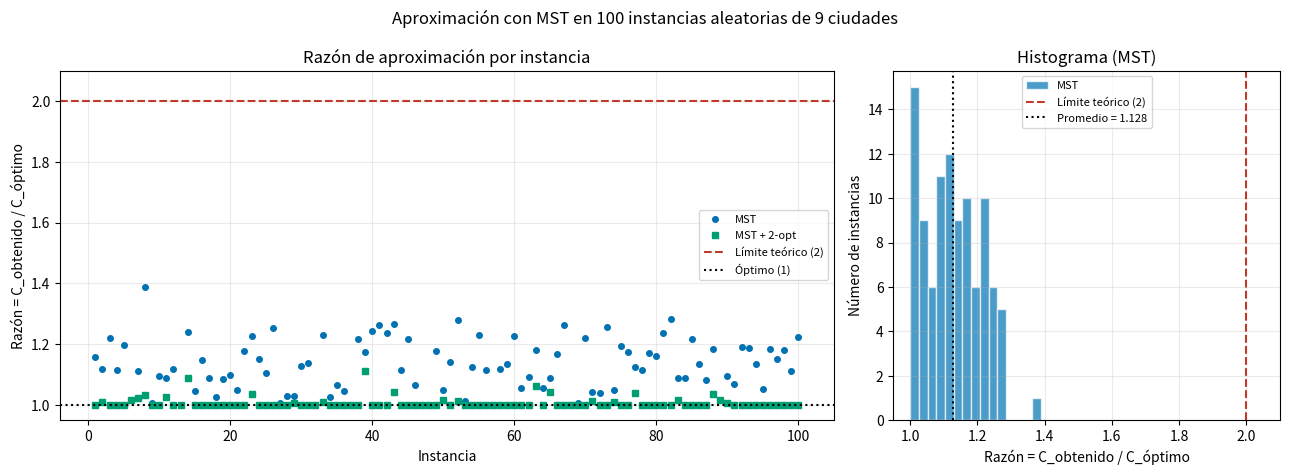
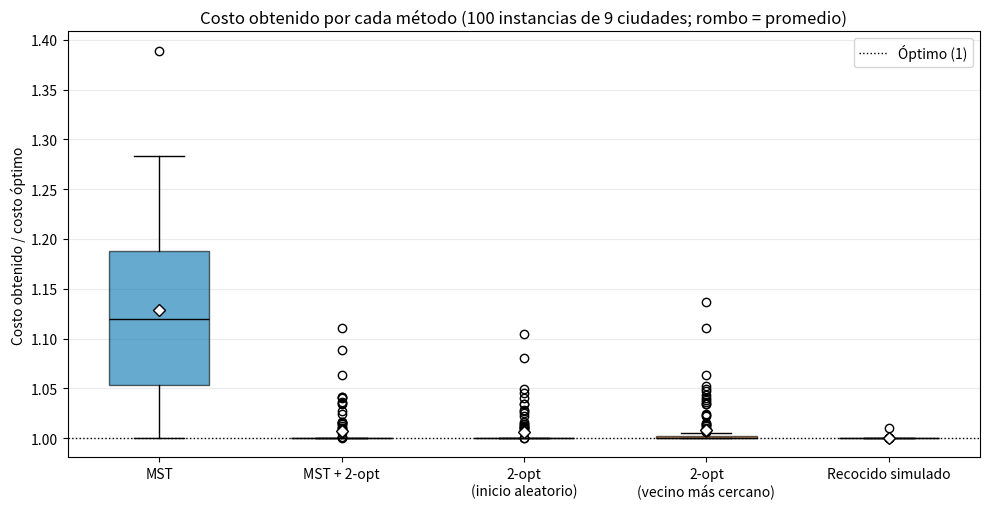

Source code (Python) for these figures, in order:
import itertools
import math
import random
import statistics

N_CITIES = 9
N_INSTANCES = 100
SA_ITERATIONS = 3000
T0, T_FINAL = 100.0, 0.01


def tour_length(points, tour) -> float:
    return sum(math.dist(points[tour[i]], points[tour[(i + 1) % len(tour)]]) for i in range(len(tour)))


def two_opt_move(route: list[int], i: int, k: int) -> list[int]:
    return route[:i] + route[i:k + 1][::-1] + route[k + 1:]


def optimal_length(points) -> float:
    n = len(points)
    D = [[math.dist(a, b) for b in points] for a in points]
    best = float("inf")
    for p in itertools.permutations(range(1, n)):
        L = D[0][p[0]] + D[p[-1]][0]
        for i in range(n - 2):
            L += D[p[i]][p[i + 1]]
        if L < best:
            best = L
    return best


def mst_prim(points) -> dict[int, list[int]]:
    best = {v: (math.dist(points[0], points[v]), 0) for v in range(1, len(points))}
    children = {v: [] for v in range(len(points))}
    while best:
        v = min(best, key=lambda u: best[u][0])
        children[best.pop(v)[1]].append(v)          
        for u in best:
            d = math.dist(points[v], points[u])
            if d < best[u][0]:
                best[u] = (d, v)
    return children


def preorder(children: dict[int, list[int]], root: int = 0) -> list[int]:
    return [root] + [c for child in children[root] for c in preorder(children, child)]


def two_opt(points, route):
    n = len(route)
    best, best_len = route[:], tour_length(points, route)
    improved = True
    while improved:
        improved = False
        for i in range(1, n - 1):
            for k in range(i + 1, n):
                candidate = two_opt_move(best, i, k)
                cand_len = tour_length(points, candidate)
                if cand_len < best_len - 1e-9:
                    best, best_len = candidate, cand_len
                    improved = True
    return best


def nearest_neighbour(points, start: int) -> list[int]:
    route, pending = [start], set(range(len(points))) - {start}
    while pending:
        last = route[-1]
        nxt = min(pending, key=lambda c: math.dist(points[last], points[c]))
        route.append(nxt)
        pending.remove(nxt)
    return route


def simulated_annealing(points, initial, n_iter, seed):
    n = len(initial)
    rng = random.Random(seed)
    current, best = initial[:], initial[:]
    cur_len = best_len = tour_length(points, current)
    for t in range(1, n_iter + 1):
        T = T0 * (T_FINAL / T0) ** (t / n_iter)
        i = rng.randint(1, n - 2)
        k = rng.randint(i + 1, n - 1)
        nxt = two_opt_move(current, i, k)
        nxt_len = tour_length(points, nxt)
        delta_E = cur_len - nxt_len
        if delta_E > 0 or rng.random() < math.exp(delta_E / T):
            current, cur_len = nxt, nxt_len
        if cur_len < best_len:
            best, best_len = current[:], cur_len
    return best


if __name__ == "__main__":
    rng = random.Random(2024)                     
    METHODS = ["MST", "MST + 2-opt", "2-opt (inicio aleatorio)", "2-opt (vecino más cercano)",
               "Recocido simulado"]
    costs = {m: [] for m in METHODS}
    optimal = []

    for idx in range(N_INSTANCES):
        pts = [(rng.uniform(0, 100), rng.uniform(0, 100)) for _ in range(N_CITIES)]
        optimal.append(optimal_length(pts))

        mst_tour = preorder(mst_prim(pts))
        costs["MST"].append(tour_length(pts, mst_tour))
        costs["MST + 2-opt"].append(tour_length(pts, two_opt(pts, mst_tour)))

        random_start = list(range(N_CITIES))
        rng.shuffle(random_start)
        costs["2-opt (inicio aleatorio)"].append(tour_length(pts, two_opt(pts, random_start)))
        nn_start = nearest_neighbour(pts, start=rng.randrange(N_CITIES))
        costs["2-opt (vecino más cercano)"].append(tour_length(pts, two_opt(pts, nn_start)))
        costs["Recocido simulado"].append(
            tour_length(pts, simulated_annealing(pts, random_start, SA_ITERATIONS, seed=idx)))

    ratios = {m: [c / o for c, o in zip(costs[m], optimal)] for m in METHODS}
    assert all(r <= 2 + 1e-9 for r in ratios["MST"]), "el recorrido del MST debe estar dentro del factor 2"

    print(f"{N_INSTANCES} instancias aleatorias de {N_CITIES} ciudades. razón = C_obtenido / C_óptimo\n")
    print(f"{'método':28s} {'costo medio':>11s} {'razón media':>12s} {'mínima':>7s} {'máxima':>7s} {'óptimo hallado':>15s}")
    print(f"{'Óptimo (fuerza bruta)':28s} {statistics.mean(optimal):>11.2f} {1:>12.3f} {1:>7.3f} {1:>7.3f}")
    for m in METHODS:
        found = sum(r < 1 + 1e-9 for r in ratios[m])
        print(f"{m:28s} {statistics.mean(costs[m]):>11.2f} {statistics.mean(ratios[m]):>12.3f} "
              f"{min(ratios[m]):>7.3f} {max(ratios[m]):>7.3f} {str(found) + ' de ' + str(N_INSTANCES):>15s}")
    worst = max(ratios["MST"])
    print(f"\nPeor razón del MST: {worst:.3f}  ({2 - worst:.3f} por debajo del límite teórico de 2)")
    print(f"Instancias donde el recorrido del MST pasa de 1.5: {sum(r > 1.5 for r in ratios['MST'])} de {N_INSTANCES}")

    import matplotlib.pyplot as plt

    fig, (ax1, ax2) = plt.subplots(1, 2, figsize=(13, 4.8), gridspec_kw={"width_ratios": [2, 1]})
    x = range(1, N_INSTANCES + 1)
    ax1.plot(x, ratios["MST"], "o", color="#0072B2", markersize=4, label="MST")
    ax1.plot(x, ratios["MST + 2-opt"], "s", color="#009E73", markersize=4, label="MST + 2-opt")
    ax1.axhline(2, color="#c0392b", linestyle="--", label="Límite teórico (2)")
    ax1.axhline(1, color="k", linestyle=":", label="Óptimo (1)")
    ax1.set_ylim(0.95, 2.1)
    ax1.set_xlabel("Instancia")
    ax1.set_ylabel("Razón = C_obtenido / C_óptimo")
    ax1.set_title("Razón de aproximación por instancia")
    ax1.legend(loc="center right", fontsize=8)
    ax2.hist(ratios["MST"], bins=15, color="#0072B2", alpha=0.7, edgecolor="white", label="MST")
    ax2.axvline(2, color="#c0392b", linestyle="--", label="Límite teórico (2)")
    ax2.axvline(statistics.mean(ratios["MST"]), color="k", linestyle=":",
                label=f"Promedio = {statistics.mean(ratios['MST']):.3f}")
    ax2.set_xlim(0.95, 2.1)
    ax2.set_xlabel("Razón = C_obtenido / C_óptimo")
    ax2.set_ylabel("Número de instancias")
    ax2.set_title("Histograma (MST)")
    ax2.legend(fontsize=8)
    for a in (ax1, ax2):
        a.grid(alpha=0.25)
    fig.suptitle(f"Aproximación con MST en {N_INSTANCES} instancias aleatorias de {N_CITIES} ciudades", fontsize=12)
    plt.tight_layout()
    plt.savefig("mst_ratio.png", dpi=150)

    fig, ax = plt.subplots(figsize=(10, 5.2))
    palette = ["#0072B2", "#009E73", "#E69F00", "#D55E00", "#CC79A7"]
    box = ax.boxplot([ratios[m] for m in METHODS], tick_labels=[m.replace(" (", "\n(") for m in METHODS],
                     patch_artist=True, showmeans=True, widths=0.55,
                     medianprops=dict(color="black"),
                     meanprops=dict(marker="D", markerfacecolor="white", markeredgecolor="black"))
    for patch, color in zip(box["boxes"], palette):
        patch.set_facecolor(color)
        patch.set_alpha(0.6)
    ax.axhline(1, color="k", linestyle=":", linewidth=1, label="Óptimo (1)")
    ax.set_ylabel("Costo obtenido / costo óptimo")
    ax.set_title(f"Costo obtenido por cada método ({N_INSTANCES} instancias de {N_CITIES} ciudades; rombo = promedio)")
    ax.grid(axis="y", alpha=0.25)
    ax.legend()
    plt.tight_layout()
    plt.savefig("method_comparison.png", dpi=150)
    print("\nGráficas guardadas en mst_ratio.png y method_comparison.png")
    plt.show()
